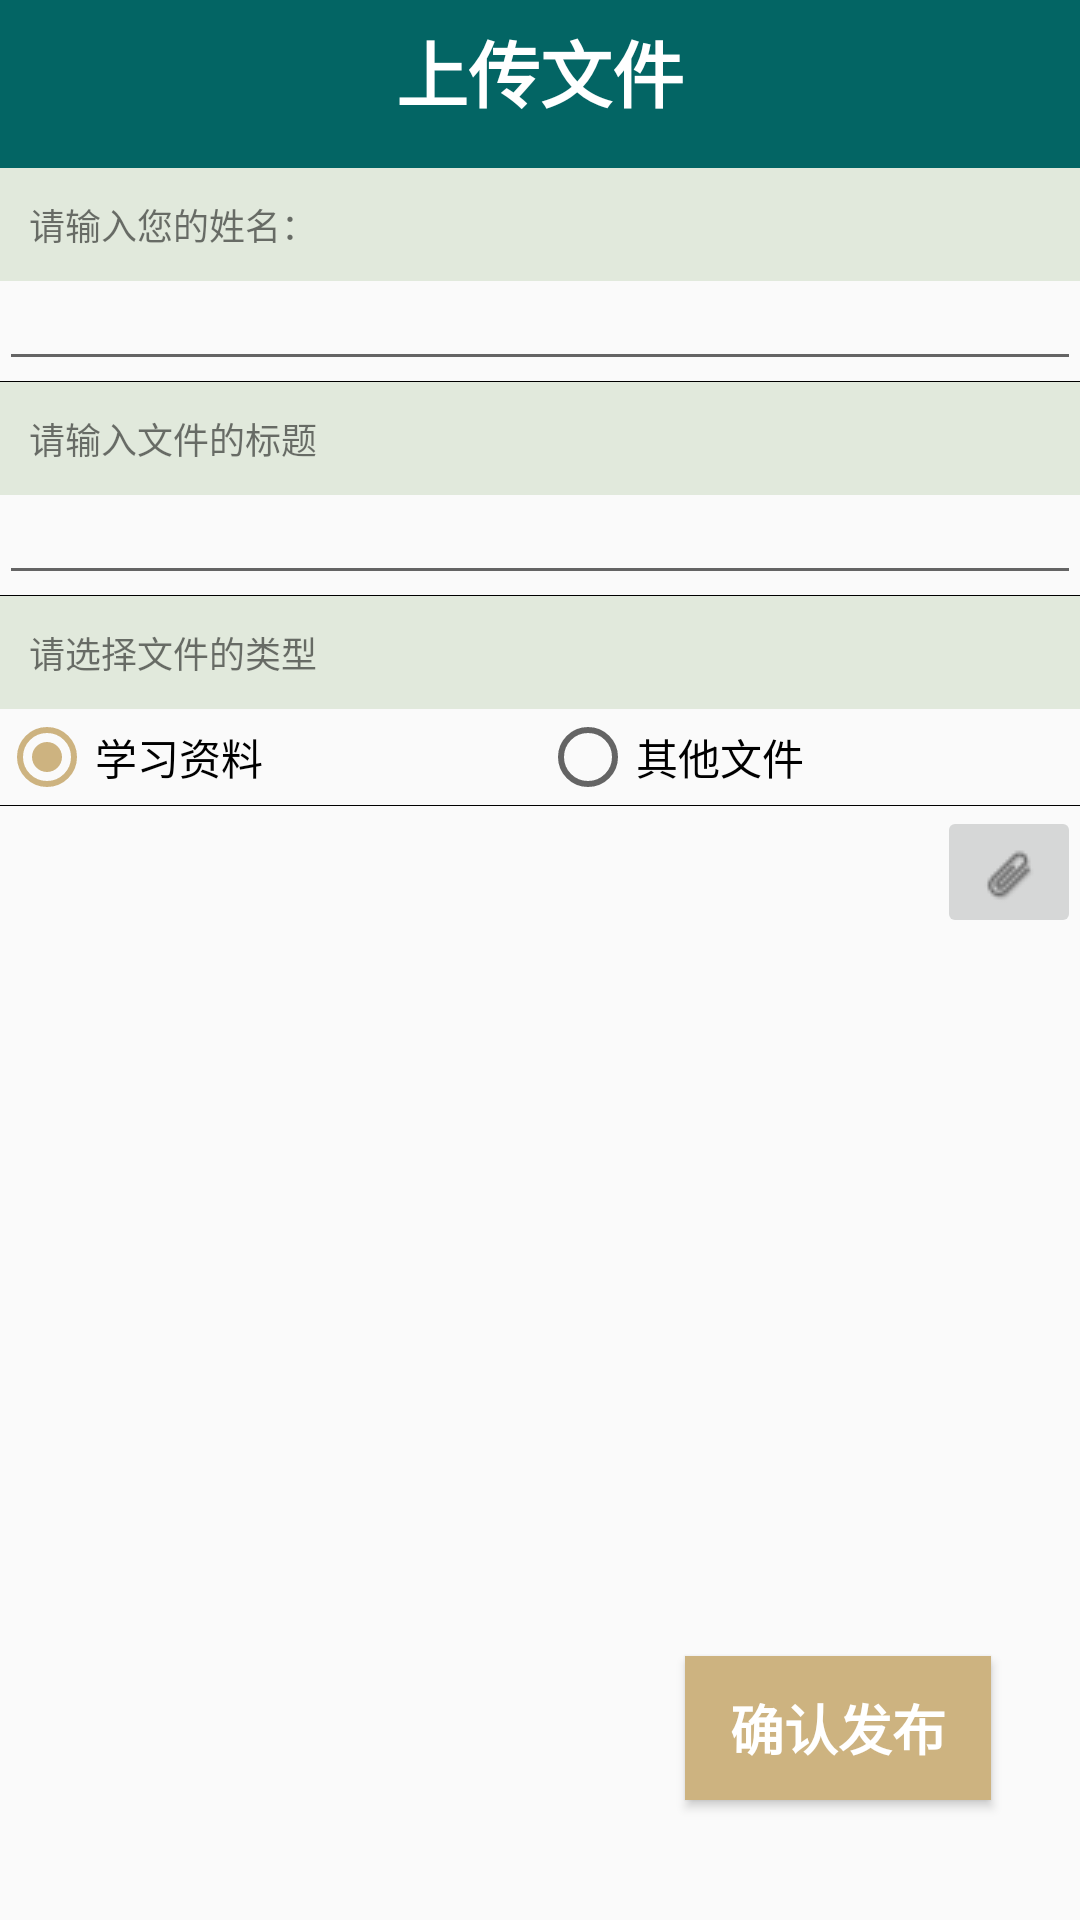

Android layout source for this screen:
<!-- AndroidManifest.xml: application theme AppTheme -->
<!-- res/layout/activity_post_file.xml -->
<?xml version="1.0" encoding="utf-8"?>
<RelativeLayout xmlns:android="http://schemas.android.com/apk/res/android"
    xmlns:app="http://schemas.android.com/apk/res-auto"
    xmlns:tools="http://schemas.android.com/tools"
    android:id="@+id/activity_post_file"
    android:layout_width="match_parent"
    android:layout_height="match_parent"
    android:paddingBottom="@dimen/activity_vertical_margin"
    android:paddingLeft="@dimen/activity_horizontal_margin"
    android:paddingRight="@dimen/activity_horizontal_margin"
    android:paddingTop="@dimen/activity_vertical_margin"
    tools:context="com.example.group.classhelper.PostFileActivity">

    <Button
        android:text="@string/upload_info"
        android:layout_width="wrap_content"
        android:layout_height="wrap_content"
        android:id="@+id/upload_button"
        android:textSize="18sp"
        android:textStyle="normal|bold"
        android:layout_alignParentBottom="true"
        android:layout_alignParentRight="true"
        android:layout_alignParentEnd="true"
        android:layout_marginRight="30dp"
        android:layout_marginEnd="30dp"
        android:layout_marginBottom="40dp"
        android:background="@color/my_brown"
        android:textColor="@android:color/white"
        android:paddingLeft="15dp"
        android:paddingRight="15dp" />

    <LinearLayout
        android:orientation="vertical"
        android:layout_width="match_parent"
        android:layout_height="wrap_content">

        <android.support.v7.widget.Toolbar
            android:layout_width="match_parent"
            android:layout_height="wrap_content"
            android:background="@color/my_green"
            android:theme="?attr/actionBarTheme"
            android:minHeight="?attr/actionBarSize"
            android:id="@+id/header">

            <TextView
                android:layout_width="wrap_content"
                android:layout_height="wrap_content"
                android:id="@+id/title"
                android:text="@string/post_file"
                android:textStyle="normal|bold"
                android:textColor="@android:color/white"
                android:textSize="24sp"
                android:layout_marginBottom="15dp"
                android:layout_gravity="center" />

        </android.support.v7.widget.Toolbar>

        <TextView
            android:text="@string/post_info_name"
            android:layout_width="match_parent"
            android:layout_height="wrap_content"
            android:id="@+id/fill_name"
            android:textSize="12sp"
            android:background="@color/my_gray"
            android:paddingBottom="10dp"
            android:paddingTop="10dp"
            android:paddingLeft="10dp"
            android:paddingRight="10dp" />

        <EditText
            android:layout_width="match_parent"
            android:inputType="textPersonName"
            android:ems="10"
            android:id="@+id/post_file_name"
            android:textStyle="normal|bold"
            android:layout_height="wrap_content"
            android:textSize="12sp" />

        <View
            android:layout_width="match_parent"
            android:layout_height="1px"
            android:background="#000000" />

        <TextView
            android:text="@string/post_file_title"
            android:layout_width="match_parent"
            android:layout_height="wrap_content"
            android:id="@+id/fill_title"
            android:textSize="12sp"
            android:background="@color/my_gray"
            android:paddingBottom="10dp"
            android:paddingLeft="10dp"
            android:paddingRight="10dp"
            android:paddingTop="10dp" />

        <EditText
            android:layout_width="match_parent"
            android:layout_height="wrap_content"
            android:inputType="text|textPersonName"
            android:ems="10"
            android:id="@+id/post_file_title"
            android:textStyle="normal|bold"
            android:textSize="12sp" />

        <View
            android:layout_width="match_parent"
            android:layout_height="1px"
            android:background="#000000" />

        <TextView
            android:text="@string/file_type"
            android:layout_width="match_parent"
            android:layout_height="wrap_content"
            android:textSize="12sp"
            android:id="@+id/choose_type"
            android:background="@color/my_gray"
            android:paddingBottom="10dp"
            android:paddingLeft="10dp"
            android:paddingRight="10dp"
            android:paddingTop="10dp" />

        <RadioGroup
            android:layout_width="match_parent"
            android:layout_height="match_parent"
            android:orientation="horizontal"
            android:id="@+id/post_file_type">

            <RadioButton
                android:text="@string/study_file"
                android:layout_width="wrap_content"
                android:layout_height="wrap_content"
                android:id="@+id/study"
                android:layout_weight="1"
                android:textSize="14sp"
                android:checked="true" />

            <RadioButton
                android:text="@string/other_file"
                android:layout_width="wrap_content"
                android:layout_height="wrap_content"
                android:id="@+id/others"
                android:layout_weight="1" />

        </RadioGroup>

        <View
            android:layout_width="match_parent"
            android:layout_height="1px"
            android:background="#000000" />

        <LinearLayout
            android:orientation="horizontal"
            android:layout_width="match_parent"
            android:layout_height="wrap_content">

            <TextView
                android:layout_width="0dp"
                android:layout_height="wrap_content"
                android:id="@+id/route"
                android:layout_weight="1"
                android:textSize="12sp"
                android:textStyle="normal|bold"
                android:paddingBottom="10dp"
                android:paddingLeft="10dp"
                android:paddingRight="10dp"
                android:paddingTop="10dp" />

            <ImageButton
                android:layout_width="wrap_content"
                android:layout_height="wrap_content"
                app:srcCompat="@drawable/file"
                android:id="@+id/file_button"
                android:contentDescription="" />
        </LinearLayout>

    </LinearLayout>
</RelativeLayout>
<!-- resources referenced by this layout -->
<resources>
  <color name="my_brown">#cdb380</color>
  <color name="my_gray">#e1e9dc</color>
  <color name="my_green">#036564</color>
  <!-- drawable file: png bitmap (drawable, 2417 bytes) -->
  <string name="file_type">请选择文件的类型</string>
  <string name="other_file">其他文件</string>
  <string name="post_file">上传文件</string>
  <string name="post_file_title">请输入文件的标题</string>
  <string name="post_info_name">请输入您的姓名：</string>
  <string name="study_file">学习资料</string>
  <string name="upload_info">确认发布</string>
  <style name="AppTheme" parent="Theme.AppCompat.Light.NoActionBar">
          
          <item name="colorPrimary">@color/colorPrimary</item>
          <item name="colorPrimaryDark">@color/colorPrimaryDark</item>
          <item name="colorAccent">@color/colorAccent</item>
      </style>
  <color name="colorPrimary">#033649</color>
  <color name="colorPrimaryDark">#031634</color>
  <color name="colorAccent">#cdb380</color>
</resources>
